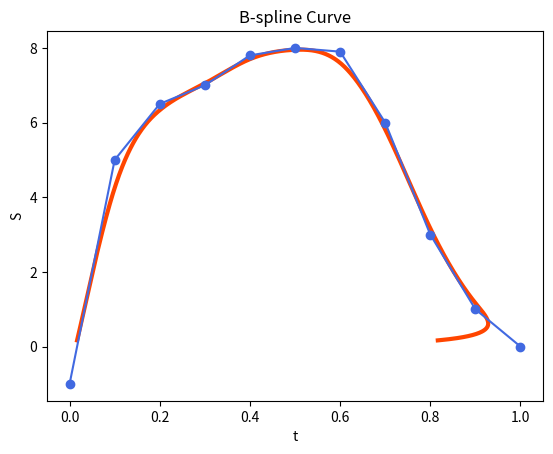

The script that saved this image:
#绘制B样条曲线
from matplotlib import pyplot as plt
import numpy as np

def Com(n,i):               #组合数
    numerator=1
    denominator=1
    for j in range(n,n-i,-1):
        denominator*=j
        numerator*=(n-j+1)
    return denominator/numerator
def factorial(n):           #阶乘
    ans=1
    for i in range(1,n+1):
        ans*=i
    return ans
def X_plus(x,n):            #n次截幂函数
    if(x>0):
        return pow(x,n)
    else:
        return 0
def M(n,x):                 #n阶B样条函数
    ans=0
    for i in range(n+1):
        ans+=pow(-1,i)*Com(n,i)*X_plus(x+n/2-i,n-1)
    return ans/factorial(n-1)
def S(m,t,P):               #P输入X则输出xi,输入Y则输出yi
    #0<=t<=1
    ans=0
    n=len(P)-1
    for i in range(n+1):
        ans+=P[i]*M(m+1,n*t-i)
    return ans

X=[0,0.1,0.2,0.3,0.4,0.5,0.6,0.7,0.8,0.9,1]
Y=[-1,5,6.5,7,7.8,8,7.9,6,3,1,0]
T=np.linspace(0,1,1000)
Xt=[]
Yt=[]
m=3
for i in range(len(T)):
    Xt.append(S(m,T[i],X))
    Yt.append(S(m,T[i],Y))

plt.title('B-spline Curve')
plt.xlabel('t')
plt.ylabel('S')
plt.plot(Xt,Yt,color='orangered',linewidth=3)         #拟合直线
plt.plot(X,Y,color='royalblue',marker='o')   #原散点数据
plt.show()